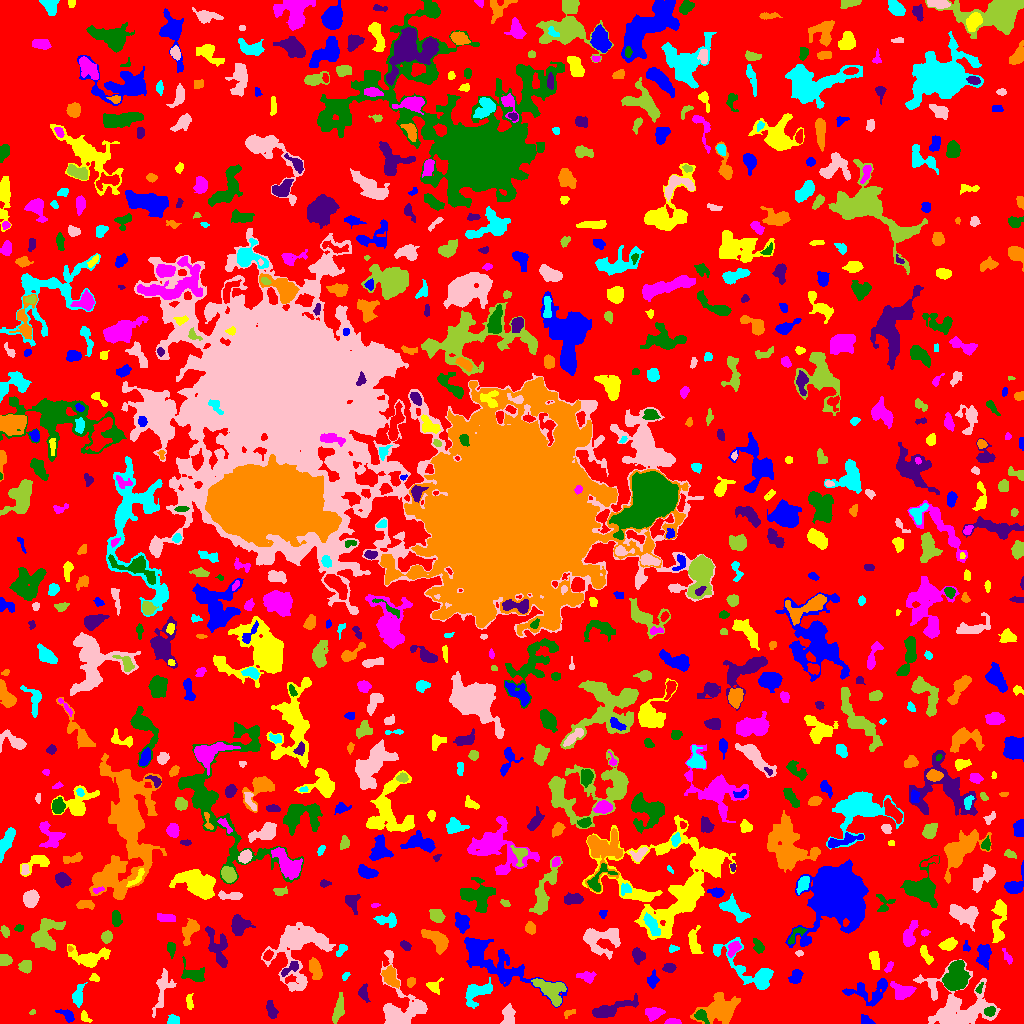

The table this chart was drawn from, first rows:
ID, X, Y, A, B, theta, total_flux, mu_max, mu_median, mu_mean, R_fwhm, R_e, R10, R90, x_start, x_end, y_start, y_end, area, greylevel
0, 517.9, 500.7, 306, 300.5, 1.454, 1158226, 11.0, 1.0, 1.639, 38.26, 223.3, 84.7, 361.1, 0, 1023, 0, 1023, 706803, 1.639
1, 866.1, 2.985, 3.494, 2.024, -0.4971, 194.0, 3.0, 2.0, 1.94, 4.618, 3.192, 1.382, 4.853, 861, 875, 0, 9, 100, 6.94
2, 84.83, 6.102, 2.919, 1.62, -0.9377, 88.0, 3.0, 1.0, 1.023, 2.764, 2.523, 0.7979, 4.068, 81, 92, 1, 13, 86, 7.023
3, 672.8, 1.375, 3.572, 1.249, -0.00147, 267.0, 8.0, 3.0, 3.105, 3.432, 2.585, 0.9772, 4.068, 664, 681, 0, 5, 86, 8.105
4, 700.9, 7.551, 3.129, 2.209, -0.5573, 336.0, 7.0, 2.0, 2.471, 3.7, 3.192, 1.262, 5.015, 694, 709, 0, 14, 136, 10.47
5, 271.3, 13.85, 4.331, 1.91, -1.247, 355.0, 6.0, 2.0, 2.29, 4.72, 3.568, 1.382, 5.528, 266, 278, 5, 23, 155, 6.29
6, 569.7, 10.98, 3.39, 1.462, 0.2852, 132.0, 4.0, 1.5, 1.833, 3.385, 2.459, 0.9772, 3.949, 564, 575, 5, 14, 72, 5.833
7, 172.8, 3.207, 2.6, 2.36, 0.3578, 242.0, 5.0, 2.0, 2.262, 3.785, 3.038, 1.128, 4.72, 167, 179, 0, 9, 107, 6.262
8, 508.8, 8.285, 4.939, 2.456, -1.561, 414.0, 5.0, 2.0, 1.917, 4.983, 4.297, 1.596, 6.482, 500, 515, 0, 20, 216, 5.917
9, 32.64, 11.54, 1.546, 1.172, 0.6669, 70.0, 6.0, 2.0, 2.188, 1.871, 1.596, 0.5642, 2.706, 29, 35, 9, 14, 32, 6.188
10, 237.8, 21.71, 7.59, 3.337, 1.158, 1663, 9.0, 4.0, 4.399, 7.506, 6.024, 2.459, 9.424, 225, 248, 6, 39, 378, 7.399
11, 68.33, 7.573, 3.653, 2.083, -0.6349, 225.0, 6.0, 1.0, 1.619, 3.29, 2.877, 1.128, 5.109, 55, 74, 1, 14, 139, 5.619
12, 189.4, 20.78, 3.728, 1.531, -1.458, 129.0, 3.0, 1.0, 1.33, 3.7, 2.985, 1.128, 4.549, 186, 193, 14, 30, 97, 5.33
13, 654.1, 9.978, 4.257, 2.9, 0.2379, 449.0, 5.0, 2.0, 2.268, 5.202, 4.406, 1.693, 6.864, 645, 665, 2, 16, 198, 6.268
14, 989.4, 11.85, 2.645, 2.132, 0.4167, 333.0, 7.0, 3.0, 3.265, 3.868, 3.038, 1.128, 4.754, 984, 995, 7, 17, 102, 10.26
15, 610.8, 14.1, 12.84, 2.922, 0.3273, 1351, 7.0, 3.0, 3.106, 6.58, 6.232, 2.459, 10.33, 592, 638, 6, 30, 435, 6.106
16, 719.2, 13.44, 10.17, 6.138, 0.3079, 2586, 7.0, 3.0, 3.416, 9.853, 8.593, 3.385, 13.58, 690, 740, 0, 31, 757, 6.416
17, 475.7, 31.11, 6.926, 4.234, 0.6405, 1175, 10.0, 2.0, 3.028, 4.853, 5.14, 1.871, 9.219, 465, 492, 15, 46, 388, 7.028
18, 399.4, 15.49, 16.67, 10.77, -1.402, 3660, 13.0, 3.0, 3.805, 7.069, 8.74, 3.241, 14.88, 380, 427, 0, 73, 962, 6.805
19, 338, 13.57, 7.669, 2.286, 1.317, 568.0, 7.0, 2.0, 2.427, 3.385, 4.951, 1.784, 7.715, 332, 344, 0, 31, 234, 5.427
20, 680.9, 31.85, 2.672, 1.87, -0.4217, 203.0, 5.0, 2.0, 2.137, 3.478, 2.877, 1.128, 4.514, 676, 687, 27, 37, 95, 6.137
21, 869, 32.31, 11.61, 5.993, 0.1116, 1075, 6.0, 2.0, 2.194, 7.653, 7.069, 2.706, 11.01, 842, 887, 17, 45, 490, 5.194
22, 433.8, 37.11, 3.487, 3.267, 0.2286, 435.0, 7.0, 3.0, 3.107, 4.068, 3.656, 1.382, 5.863, 426, 443, 29, 46, 140, 6.107
23, 902, 32.36, 5.508, 3.677, -0.1828, 978.0, 6.0, 4.0, 3.468, 7.485, 5.352, 2.257, 8.156, 890, 916, 24, 42, 282, 7.468
24, 979.2, 34.73, 3.012, 1.386, 1.107, 90.0, 3.0, 1.0, 1.552, 2.877, 2.185, 0.7979, 3.568, 975, 983, 30, 41, 58, 7.552
25, 363.3, 30.24, 3.849, 2.158, -1.408, 226.0, 4.0, 2.0, 1.687, 4.72, 3.385, 1.262, 5.441, 358, 370, 21, 40, 134, 5.687
26, 411.1, 41.33, 2.493, 1.986, 1.01, 325.0, 7.0, 4.5, 4.062, 4.068, 2.932, 1.128, 4.297, 407, 415, 36, 46, 80, 7.062
27, 77.71, 27.22, 5.133, 2.203, 1.365, 474.0, 8.0, 2.0, 2.418, 3.949, 3.568, 1.382, 6.333, 72, 87, 16, 41, 196, 6.418
28, 162.7, 36.5, 11.72, 3.633, 1.336, 503.0, 4.0, 1.0, 1.401, 7.001, 5.614, 2.034, 8.831, 152, 176, 6, 55, 359, 5.401
29, 551.2, 32.86, 8.25, 5.062, -0.6482, 2333, 11.0, 5.0, 4.912, 7.421, 7.001, 2.706, 10.93, 531, 566, 17, 45, 475, 8.912
30, 622.4, 45.23, 4.883, 2.296, -0.169, 386.0, 6.0, 1.0, 1.771, 4.297, 3.909, 1.493, 6.628, 608, 635, 39, 52, 218, 5.771
31, 795.8, 46.48, 3.43, 2.572, 1.175, 823.0, 13.0, 5.0, 5.209, 4.107, 3.742, 1.382, 5.944, 788, 803, 40, 54, 158, 8.209
32, 94.74, 45.47, 2.429, 1.87, -0.481, 194.0, 6.0, 2.0, 2.771, 3.241, 2.585, 0.9772, 4.146, 89, 99, 42, 50, 70, 7.771
33, 586.4, 46.85, 4.72, 2.579, -0.1086, 415.0, 5.0, 3.0, 2.643, 5.262, 4.184, 1.596, 6.232, 576, 596, 40, 52, 157, 5.643
34, 956.1, 44.36, 6.296, 4.909, 1.132, 4446, 26.0, 5.0, 7.523, 6.232, 6.232, 2.394, 10.93, 942, 970, 33, 63, 591, 12.52
35, 289.7, 54.42, 5.9, 2.063, 0.5775, 312.0, 5.0, 2.0, 2.197, 4.146, 3.742, 1.382, 5.809, 281, 298, 47, 62, 142, 9.197
36, 314.9, 54.99, 5.212, 2.768, -1.301, 690.0, 7.0, 3.0, 3.04, 4.787, 4.687, 1.784, 7.356, 309, 322, 44, 66, 227, 6.04
37, 345.5, 47.52, 2.328, 1.355, 0.8778, 82.0, 3.0, 1.0, 1.547, 2.877, 2.257, 0.7979, 3.523, 342, 350, 43, 51, 53, 6.547
38, 955.7, 14.53, 15.95, 12.55, -0.2334, 6502, 15.0, 3.0, 4.019, 9.541, 10.57, 3.989, 19.12, 913, 1000, 0, 64, 1618, 7.019
39, 25.37, 57.39, 3.023, 2.554, 0.6335, 579.0, 9.0, 4.0, 3.86, 4.26, 3.568, 1.382, 5.642, 18, 31, 50, 63, 150, 7.86
40, 369.4, 57.36, 2.9, 2.171, 0.262, 362.0, 7.0, 3.0, 3.204, 3.827, 3.192, 1.262, 5.109, 363, 376, 53, 62, 113, 7.204
41, 652.5, 42.64, 3.327, 2.347, 1.378, 287.0, 5.0, 2.0, 2.065, 3.868, 3.29, 1.262, 5.557, 647, 659, 35, 54, 139, 6.065
42, 874.9, 62.65, 4.704, 2.2, -1.376, 703.0, 9.0, 4.0, 4.185, 4.82, 4.068, 1.596, 6.383, 869, 879, 54, 72, 168, 7.185
43, 889.1, 56.62, 2.868, 1.446, 1.077, 157.0, 5.0, 2.0, 2.181, 2.985, 2.523, 0.9772, 3.989, 884, 893, 51, 62, 72, 6.181
44, 193.3, 48.62, 6.029, 3.533, -0.3674, 534.0, 6.0, 2.0, 1.97, 5.441, 4.652, 1.784, 7.378, 181, 204, 42, 67, 271, 5.97
45, 669.2, 55.66, 2.968, 2.236, -0.06354, 295.0, 5.0, 3.0, 2.682, 4.406, 3.338, 1.262, 5.078, 662, 676, 51, 60, 110, 6.682
46, 390.5, 46.47, 5.573, 3.198, -1.128, 1130, 10.0, 4.0, 4.397, 5.557, 5.078, 1.954, 7.999, 381, 399, 35, 58, 257, 8.397
47, 750.9, 52.6, 20.44, 6.822, -0.6279, 2152, 9.0, 2.0, 2.881, 6.58, 8.038, 2.985, 13.55, 713, 773, 34, 86, 747, 5.881
48, 298.8, 76.82, 16.8, 13.09, 1.029, 6981, 14.0, 4.0, 4.498, 9.869, 11.74, 4.297, 19.5, 261, 335, 32, 101, 1552, 7.498
49, 4.317, 63.65, 2.929, 2.558, -0.02668, 496.0, 7.0, 4.0, 3.729, 4.687, 3.478, 1.493, 5.352, 0, 12, 58, 69, 133, 7.729
50, 693.5, 53.28, 5.066, 3.351, 0.3329, 1327, 10.0, 4.0, 3.973, 6.433, 5.171, 2.111, 8.176, 683, 703, 43, 62, 334, 7.973
51, 984.2, 68.8, 5.49, 3.127, 1.515, 1001, 11.0, 3.0, 3.735, 3.7, 4.983, 1.784, 7.939, 976, 991, 54, 79, 268, 7.735
52, 925.5, 69.14, 5.05, 1.884, -1.072, 504.0, 8.0, 3.0, 3.452, 4.549, 3.742, 1.382, 5.944, 920, 933, 59, 78, 146, 7.452
53, 1007, 66.49, 4.476, 1.6, -1.064, 103.0, 2.0, 1.0, 1.144, 5.14, 3.141, 1.262, 4.787, 1002, 1012, 59, 75, 90, 6.144
54, 171.1, 74.92, 3.426, 1.953, -1.48, 395.0, 8.0, 3.0, 3.657, 4.068, 3.192, 1.262, 5.046, 167, 175, 65, 81, 108, 6.657
55, 637.3, 68.56, 3.422, 2.618, -1.182, 318.0, 7.0, 2.0, 1.916, 2.646, 3.523, 1.262, 5.863, 632, 645, 59, 76, 166, 5.916
56, 69.77, 75.07, 1.385, 1.233, -1.369, 75.0, 5.0, 2.0, 2.5, 2.111, 1.596, 0.5642, 2.523, 68, 73, 72, 78, 30, 9.5
57, 673, 74.84, 2.549, 1.716, 0.1696, 221.0, 7.0, 3.0, 3.4, 3.09, 2.585, 0.9772, 3.949, 669, 679, 71, 79, 65, 6.4
58, 799.6, 70.2, 1.963, 1.24, 0.0006861, 71.0, 4.0, 1.0, 1.578, 2.523, 1.871, 0.5642, 3.141, 795, 803, 67, 73, 45, 6.578
59, 45.68, 88, 8.777, 6.166, 1.142, 2135, 9.0, 3.0, 3.631, 7.548, 7.442, 2.877, 11.9, 31, 65, 73, 105, 588, 6.631
... 780 more rows
